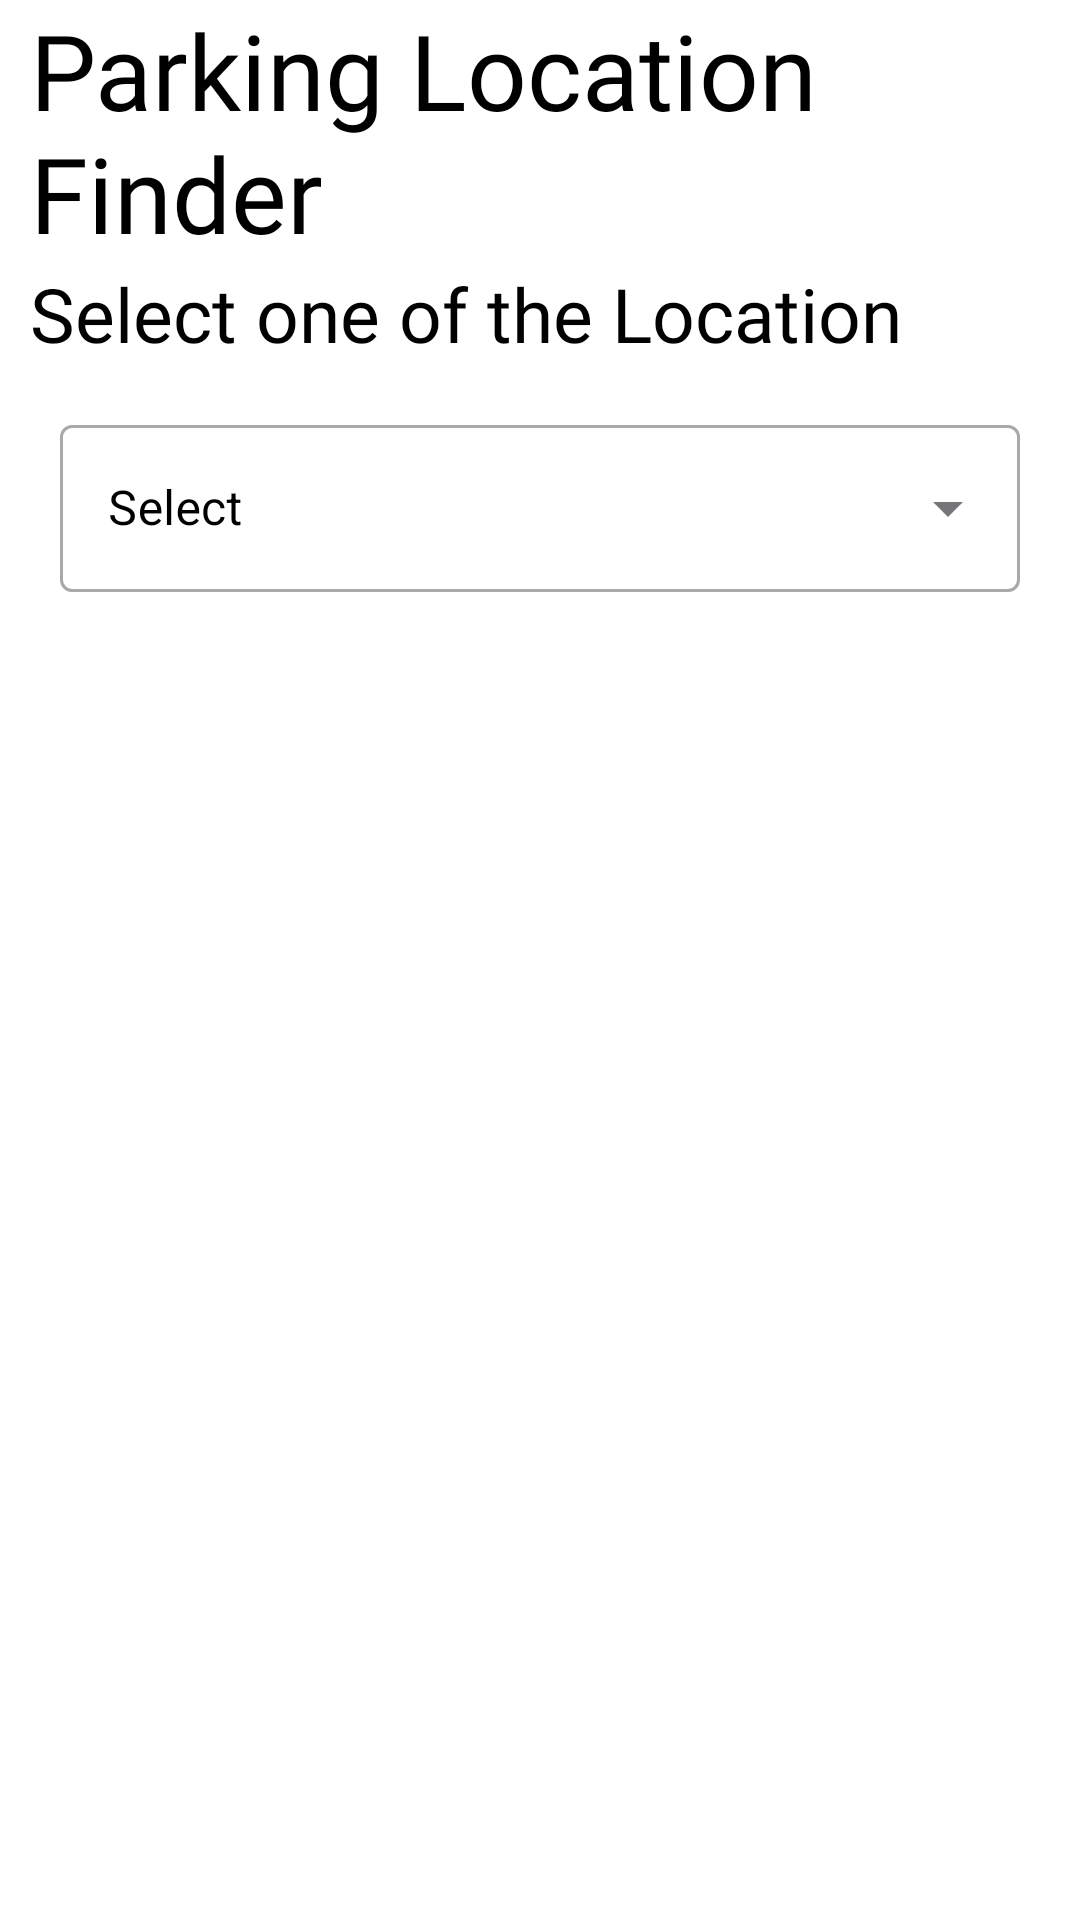

Android layout source for this screen:
<!-- AndroidManifest.xml: application theme Theme.Parking_Management -->
<!-- res/layout/activity_find_location.xml -->
<?xml version="1.0" encoding="utf-8"?>
<LinearLayout xmlns:android="http://schemas.android.com/apk/res/android"
    xmlns:app="http://schemas.android.com/apk/res-auto"
    xmlns:tools="http://schemas.android.com/tools"
    android:layout_width="match_parent"
    android:layout_height="match_parent"
    tools:context=".Find_Location"
    android:background="#fff"
    android:orientation="vertical">

    <TextView
        android:layout_width="match_parent"
        android:layout_height="wrap_content"
        android:text="Parking Location Finder"
        android:textSize="35sp"
        android:fontFamily="@font/bungee"
        android:layout_marginStart="10dp"
        android:layout_marginEnd="5dp"
        android:textColor="#000"/>

    <TextView
        android:layout_width="match_parent"
        android:layout_height="wrap_content"
        android:text="Select one of the Location"
        android:textSize="25sp"
        android:textColor="#000"
        android:fontFamily="@font/antic"
        android:layout_marginStart="10dp"
        android:layout_marginEnd="5dp"/>

    <com.google.android.material.textfield.TextInputLayout
        style="@style/Widget.MaterialComponents.TextInputLayout.OutlinedBox.ExposedDropdownMenu"
        android:layout_width="match_parent"
        android:layout_height="wrap_content"
        android:hint="Select"
        android:layout_marginStart="20dp"
        android:layout_marginEnd="20dp"
        android:layout_marginTop="15dp"
        android:textColorHint="#000">

        <AutoCompleteTextView
            android:id="@+id/location"
            android:layout_width="match_parent"
            android:layout_height="wrap_content"
            android:inputType="none"/>

    </com.google.android.material.textfield.TextInputLayout>

    <ImageView
        android:id="@+id/finder_image"
        android:layout_width="150dp"
        android:layout_height="150dp"
        android:layout_gravity="center"
        android:layout_marginTop="20dp"
        android:visibility="invisible"/>
    <TextView
        android:id="@+id/finder_text"
        android:layout_width="match_parent"
        android:layout_height="wrap_content"
        android:textSize="25sp"
        android:textColor="#000"
        android:fontFamily="@font/antic"
        android:layout_marginStart="10dp"
        android:layout_marginEnd="5dp"
        android:layout_marginTop="20dp"
        android:visibility="invisible"
        android:textAlignment="center"/>

</LinearLayout>
<!-- resources referenced by this layout -->
<resources>
  <style name="Theme.Parking_Management" parent="Theme.AppCompat.Light">
  
          <item name="android:windowIsTranslucent">true</item>
  
      </style>
</resources>
